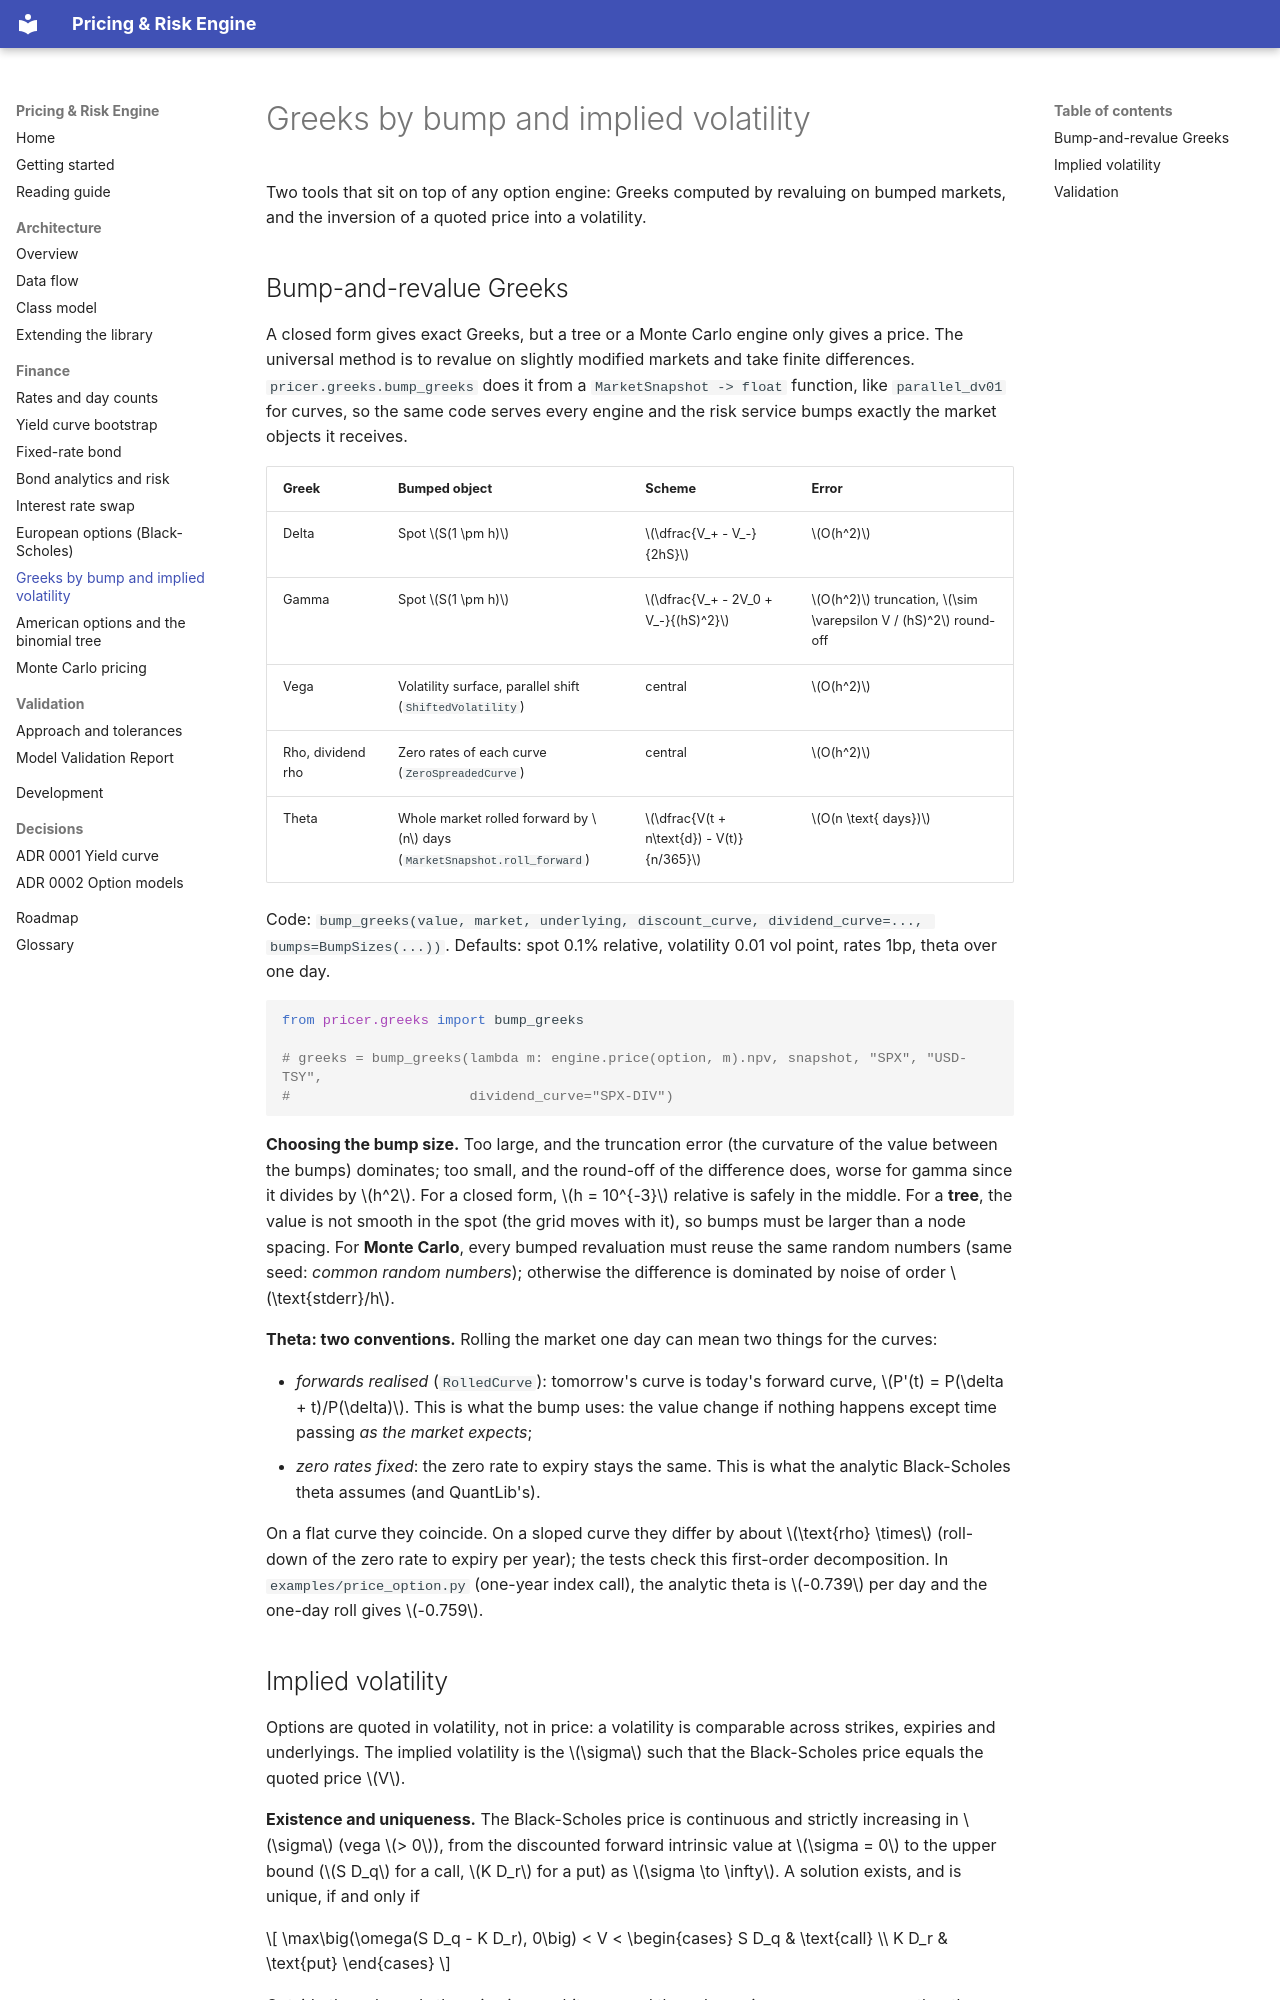

repository: Djewiet/pricing-risk-engine · page: finance/option-risk/index.html · generator: mkdocs

# Greeks by bump and implied volatility

Two tools that sit on top of any option engine: Greeks computed by revaluing on bumped
markets, and the inversion of a quoted price into a volatility.

## Bump-and-revalue Greeks

A closed form gives exact Greeks, but a tree or a Monte Carlo engine only gives a price. The
universal method is to revalue on slightly modified markets and take finite differences.
`pricer.greeks.bump_greeks` does it from a `MarketSnapshot -> float` function, like
`parallel_dv01` for curves, so the same code serves every engine and the risk service bumps
exactly the market objects it receives.

| Greek | Bumped object | Scheme | Error |
|---|---|---|---|
| Delta | Spot $S(1 \pm h)$ | $\dfrac{V_+ - V_-}{2hS}$ | $O(h^2)$ |
| Gamma | Spot $S(1 \pm h)$ | $\dfrac{V_+ - 2V_0 + V_-}{(hS)^2}$ | $O(h^2)$ truncation, $\sim \varepsilon V / (hS)^2$ round-off |
| Vega | Volatility surface, parallel shift (`ShiftedVolatility`) | central | $O(h^2)$ |
| Rho, dividend rho | Zero rates of each curve (`ZeroSpreadedCurve`) | central | $O(h^2)$ |
| Theta | Whole market rolled forward by $n$ days (`MarketSnapshot.roll_forward`) | $\dfrac{V(t + n\text{d}) - V(t)}{n/365}$ | $O(n \text{ days})$ |

Code: `bump_greeks(value, market, underlying, discount_curve, dividend_curve=..., bumps=BumpSizes(...))`.
Defaults: spot 0.1% relative, volatility 0.01 vol point, rates 1bp, theta over one day.

```python
from pricer.greeks import bump_greeks

# greeks = bump_greeks(lambda m: engine.price(option, m).npv, snapshot, "SPX", "USD-TSY",
#                      dividend_curve="SPX-DIV")
```

**Choosing the bump size.** Too large, and the truncation error (the curvature of the value
between the bumps) dominates; too small, and the round-off of the difference does, worse for
gamma since it divides by $h^2$. For a closed form, $h = 10^{-3}$ relative is safely in the
middle. For a **tree**, the value is not smooth in the spot (the grid moves with it), so
bumps must be larger than a node spacing. For **Monte Carlo**, every bumped revaluation must
reuse the same random numbers (same seed: *common random numbers*); otherwise the difference
is dominated by noise of order $\text{stderr}/h$.

**Theta: two conventions.** Rolling the market one day can mean two things for the curves:

- *forwards realised* (`RolledCurve`): tomorrow's curve is today's forward curve,
  $P'(t) = P(\delta + t)/P(\delta)$. This is what the bump uses: the value change if nothing
  happens except time passing *as the market expects*;
- *zero rates fixed*: the zero rate to expiry stays the same. This is what the analytic
  Black-Scholes theta assumes (and QuantLib's).

On a flat curve they coincide. On a sloped curve they differ by about
$\text{rho} \times$ (roll-down of the zero rate to expiry per year); the tests check this
first-order decomposition. In `examples/price_option.py` (one-year index call), the analytic
theta is $-0.739$ per day and the one-day roll gives $-0.759$.
